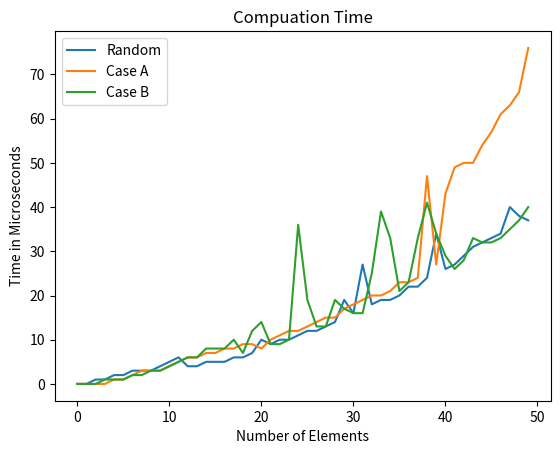

Python code for this plot:
import matplotlib.pyplot as plt
import numpy as np

#numpy array that holds random case time computations
random = np.array([0, 0, 1, 1, 2, 2, 3, 3, 3, 4, 
                   5, 6, 4, 4, 5, 5, 5, 6, 6, 7, 
                   10, 9, 10, 10, 11, 12, 12, 13, 
                   14, 19, 16, 27, 18, 19, 19, 20, 
                   22, 22, 24, 34, 26, 27, 29, 31, 
                   32, 33, 34, 40, 38, 37])

#numpy array that holds case A time computations
caseA = np.array([0, 0, 0, 0, 1, 1, 2, 3, 3, 3, 4, 
                  5, 6, 6, 7, 7, 8, 8, 9, 9, 8, 10, 
                  11, 12, 12, 13, 14, 15, 15, 17, 18, 
                  19, 20, 20, 21, 23, 23, 24, 47, 27,
                  43, 49, 50, 50, 54, 57, 61, 63, 66, 76])

#numpy array that holds case B time computations
caseB = np.array([0, 0, 0, 1, 1, 1, 2, 2, 3, 3, 
                  4, 5, 6, 6, 8, 8, 8, 10, 7, 12, 
                  14, 9, 9, 10, 36, 19, 13, 13, 19, 17, 
                  16, 16, 25, 39, 33, 21, 23, 33, 41, 34, 
                  29, 26, 28, 33, 32, 32, 33, 35, 37, 40])


#plot the three lines
plt.plot(random, label="Random")
plt.plot(caseA, label="Case A")
plt.plot(caseB, label="Case B")

#add some lables, a title, and a legend
plt.xlabel("Number of Elements")
plt.ylabel("Time in Microseconds")
plt.title("Compuation Time")
plt.legend()
plt.show()


